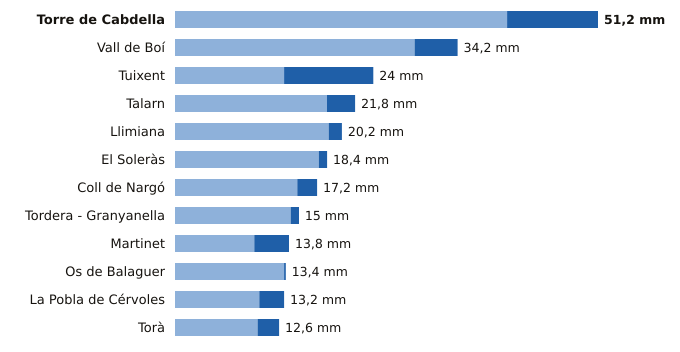

Values plotted in this chart, from the file beside it:
estacion, provincia, indicativo, mm_6_dias_anteriores, mm_hoy, mm_7_dias, horas_de_hoy
Torre de Cabdella, Lleida, 9689X, 40.2, 11.0, 51.2, 6
Vall de Boí, Lleida, 9744B, 29.0, 5.2, 34.2, 5
Tuixent, Lleida, 9632X, 13.2, 10.8, 24.0, 5
Talarn, Lleida, 9698U, 18.4, 3.4, 21.8, 6
Llimiana, Lleida, 9707, 18.6, 1.6, 20.2, 4
El Soleràs, Lleida, 9775X, 17.4, 1.0, 18.4, 6
Coll de Nargó, Lleida, 9638D, 14.8, 2.4, 17.2, 5
Tordera - Granyanella, Lleida, 9718X, 14.0, 1.0, 15.0, 5
Martinet, Lleida, 9590, 9.6, 4.2, 13.8, 6
Os de Balaguer, Lleida, 9724X, 13.2, 0.2, 13.4, 4
La Pobla de Cérvoles, Lleida, 9772X, 10.2, 3.0, 13.2, 6
Torà, Lleida, 9647X, 10.0, 2.6, 12.6, 5
